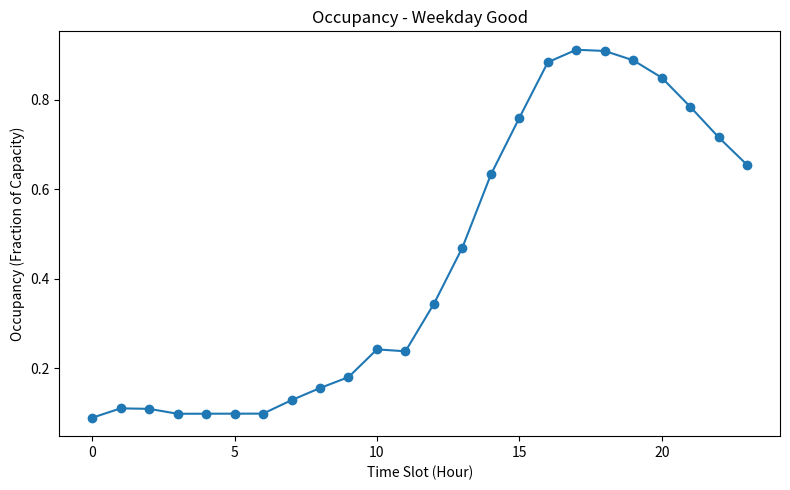
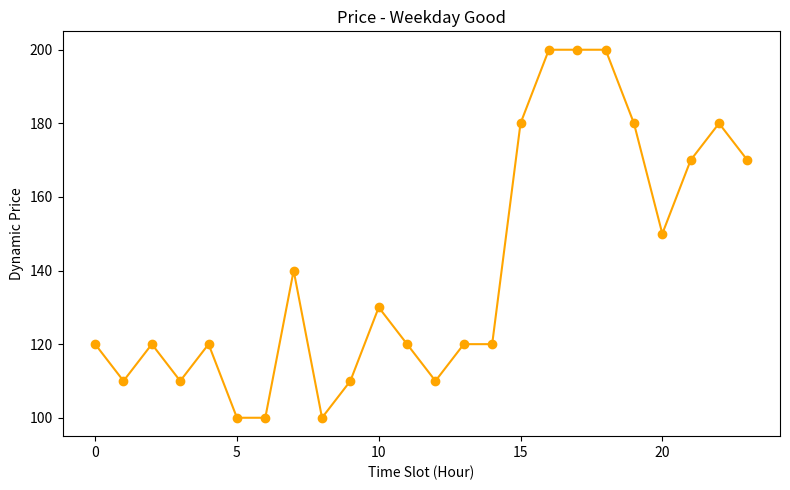
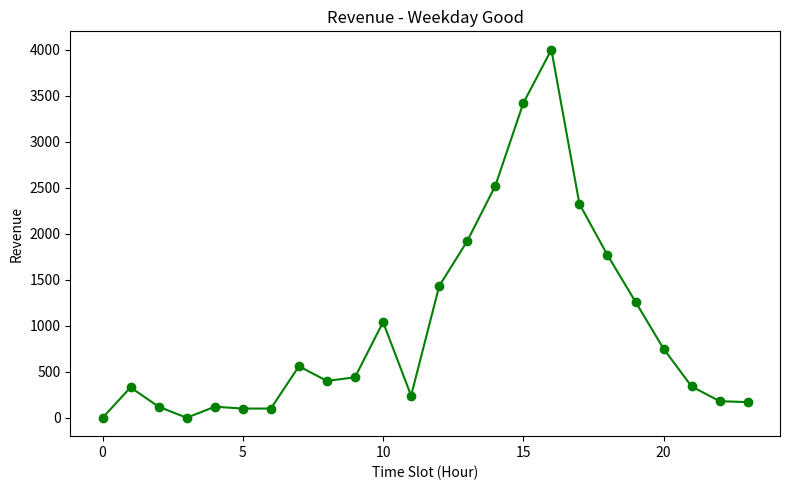
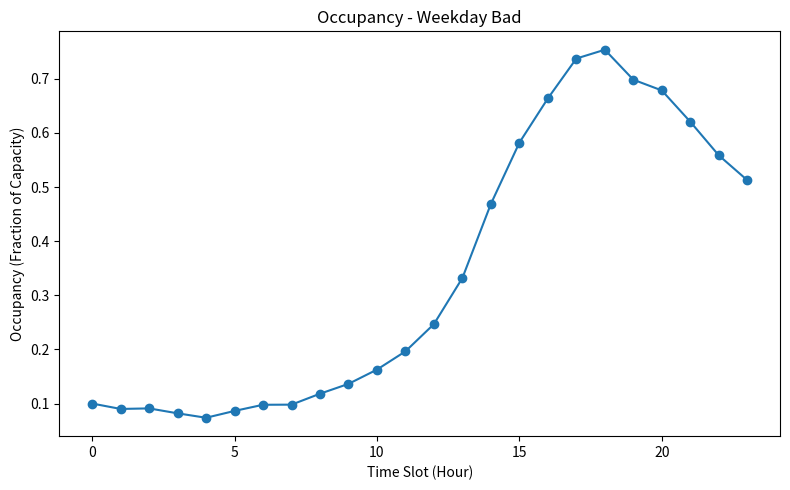
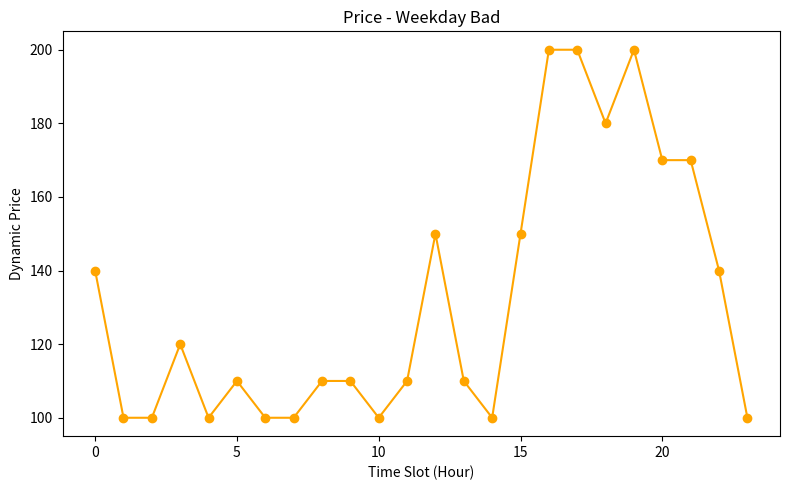
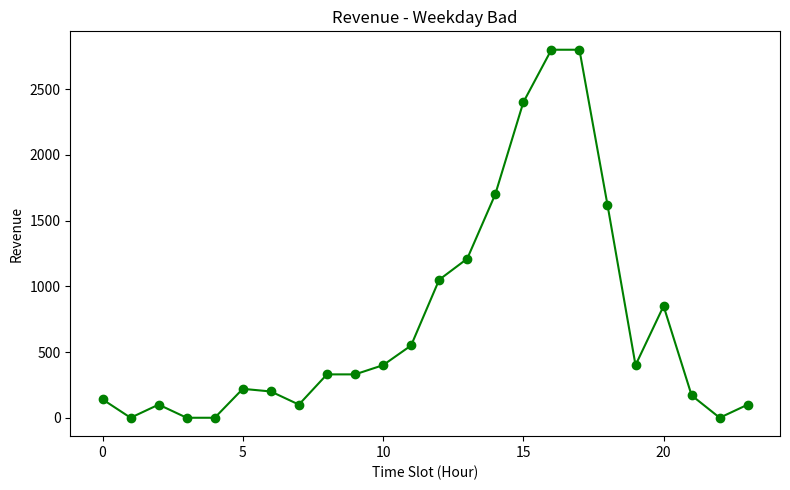
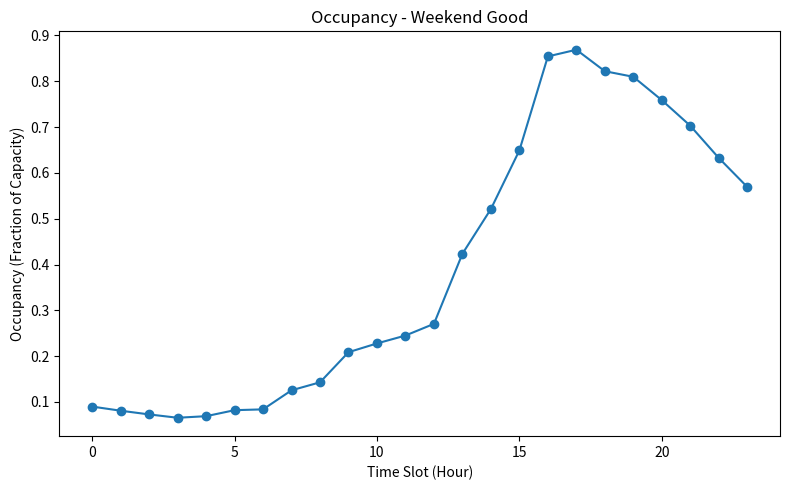
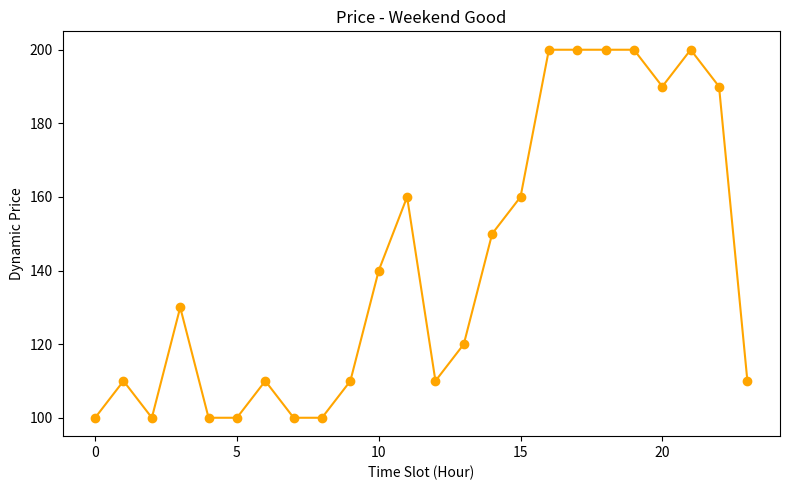
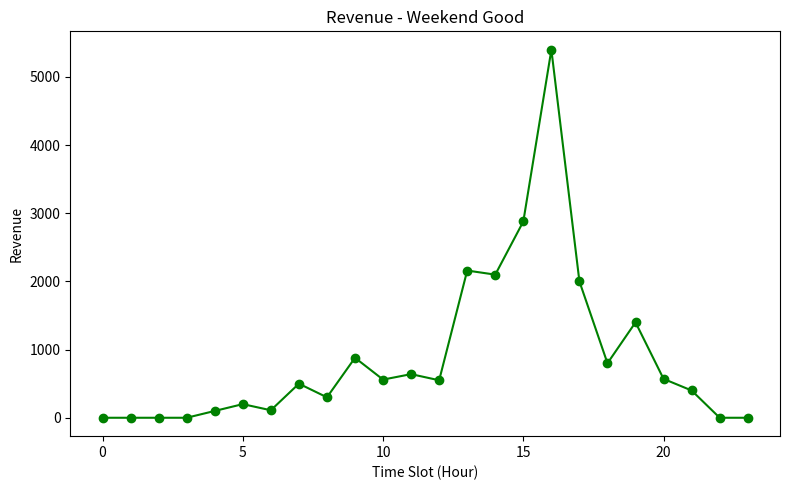
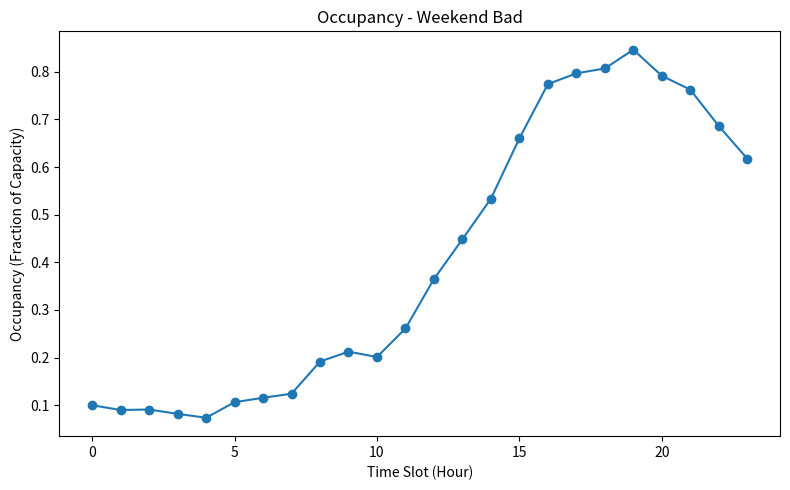
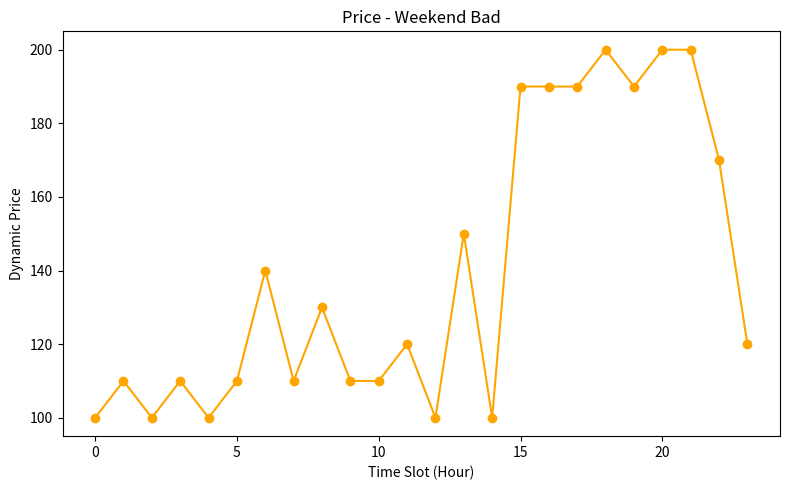
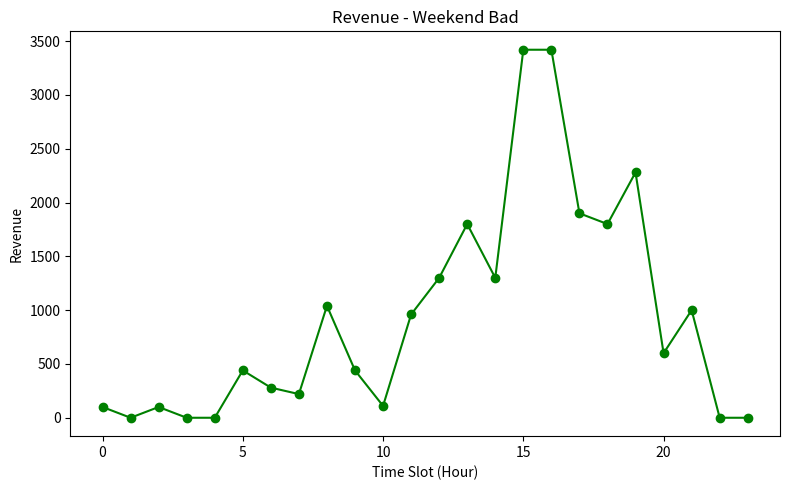

The matplotlib source for these figures, in order:
import numpy as np
import matplotlib.pyplot as plt
import seaborn as sns
from matplotlib.gridspec import GridSpec
import os
from datetime import datetime
import json

class ParkingLot:
    def __init__(self):
        self.base_ped = -0.4  # Price elasticity of demand
        self.CAPACITY = 100
        self.COST_PRICE = 100
        self.FIXED_PRICE = 150
        self.BASE_ARRIVAL_RATES = np.array([
            0.5, 0.5, 0.2, 0.2, 0.5, 2, 3, 3, 4, 4, 4, 5,
            10, 12, 15, 18, 20, 15, 10, 7, 5, 3, 1, 0.5
        ])

    def get_ped(self, time_slot, day_type, weather_type):
        ped = self.base_ped
        
        # Time modifier
        if 0 <= time_slot < 13:  # Morning peak
            time_modifier = 0.7
        elif 13 <= time_slot < 17:  # Evening peak
            time_modifier = 1.27
        else:
            time_modifier = 1.0
        ped *= time_modifier

        # Day type modifier (1 for weekend/holiday)
        if day_type == 1:
            day_modifier = 1.1
            ped *= day_modifier

        # Weather modifier (1 for bad weather)
        if weather_type == 1:
            weather_modifier = 0.7
            ped *= weather_modifier

        return ped
    
    def calculate_occupancy(self, dynamic_price, time_slot, occupancy, day_type, weather_type):
        PED = self.get_ped(time_slot, day_type, weather_type)
        delta_price = ((dynamic_price - self.FIXED_PRICE) / self.FIXED_PRICE) *100
        delta_demand = delta_price * PED
        
        # Calculate available spaces
        qt = (1 - occupancy) * self.CAPACITY
        
        # Adjust arrival rate based on price change
        adjusted_lambda = max(0, self.BASE_ARRIVAL_RATES[time_slot] * (1 + delta_demand / 100))
        
        # Simulate new arrivals
        new_cars = np.random.poisson(lam=adjusted_lambda)
        
        # Calculate actual parked cars (limited by available spaces)
        actual_parked = min(new_cars, qt)
        departure_rate = 0.1 * occupancy*self.CAPACITY
        # Update occupancy
        new_occupancy = ((occupancy * self.CAPACITY) + actual_parked - departure_rate) / self.CAPACITY
            
        return new_occupancy, actual_parked, delta_demand
    
    def calculate_reward(self, occupancy, delta_demand, actual_parked, dynamic_price):
        is_peak = occupancy >= 0.6
        x = 0.99 if is_peak else 0.01
        
        # Calculate profit from sold spots (only the ones that actually parked)
        profit_from_sold = actual_parked * (dynamic_price - self.COST_PRICE)
        
        # Calculate potential revenue from demand change
        revenue_from_demand = delta_demand * dynamic_price / 100  # Scale by 100 to match percentage
        
        reward = x * profit_from_sold + (1 - x) * revenue_from_demand
        return reward

class QLearningAgent:
    def __init__(self):
        self.LEARNING_RATE = 0.2
        self.DISCOUNT_FACTOR = 0.8
        self.EPSILON = 0.5
        self.FINAL_EPSILON = 0.01
        self.TOTAL_EPISODES = 10000  # Reduced for faster testing
        self.TIME_SLOTS = 24    
        self.OCC_BUCKETS = 10  # 0-10%, 10-20%, ..., 90-100%
        self.DAY_TYPES = 2
        self.WEATHER_TYPES = 2
        self.PRICE_MULTIPLIERS = np.round(np.linspace(1.0, 2.0, 11), decimals=1)
        self.ACTION_SPACE_SIZE = len(self.PRICE_MULTIPLIERS)
        self.state_space_shape = (self.TIME_SLOTS, self.OCC_BUCKETS, self.DAY_TYPES, self.WEATHER_TYPES)
        
        self.alpha = self.LEARNING_RATE
        self.gamma = self.DISCOUNT_FACTOR
        self.epsilon = self.EPSILON
        
        # Initialize Q-table with small random values to encourage exploration
        self.q_table = np.random.uniform(low=-1, high=1, size=self.state_space_shape + (self.ACTION_SPACE_SIZE,))
    
    def get_state_index(self, state):
        time_slot, occupancy, day_type, weather_type = state
        # Convert occupancy percentage to bucket index (0-9)
        occupancy_bucket = min(self.OCC_BUCKETS - 1, int(occupancy * 10))
        return (time_slot, occupancy_bucket, day_type, weather_type)
    
    def choose_action(self, state):
        state_idx = self.get_state_index(state)
        if np.random.random() < self.epsilon:
            return np.random.randint(0, self.ACTION_SPACE_SIZE)
        else:
            return np.argmax(self.q_table[state_idx])
        
    def update_q_value(self, state, action, reward, next_state):
        state_idx = self.get_state_index(state)
        next_state_idx = self.get_state_index(next_state)
        
        old_value = self.q_table[state_idx + (action,)]
        next_max = np.max(self.q_table[next_state_idx])
        
        # Q-learning update formula
        new_value = old_value + self.alpha * (reward + self.gamma * next_max - old_value)
        self.q_table[state_idx + (action,)] = new_value

    def decay_epsilon(self, episode):
        # Linear epsilon decay
        self.epsilon = max(self.FINAL_EPSILON, 
                          self.EPSILON - (self.EPSILON - self.FINAL_EPSILON) * episode / self.TOTAL_EPISODES)

def run_training():
    env = ParkingLot()
    agent = QLearningAgent()
    rewards_log = []
    
    for episode in range(agent.TOTAL_EPISODES):
        day_type = np.random.randint(0, agent.DAY_TYPES)
        weather_type = np.random.randint(0, agent.WEATHER_TYPES)
        occupancy = np.random.uniform(0, 0.2)  # Start with low occupancy
        episode_reward = 0
        
        agent.decay_epsilon(episode)
        
        for time_slot in range(agent.TIME_SLOTS):
            current_state = (time_slot, occupancy, day_type, weather_type)
            action_idx = agent.choose_action(current_state)
            dynamic_price = env.COST_PRICE * agent.PRICE_MULTIPLIERS[action_idx]
            
            # Calculate new occupancy
            occupancy, actual_parked, delta_demand = env.calculate_occupancy(
                dynamic_price, time_slot, occupancy, day_type, weather_type
            )
            
            # Calculate reward
            reward = env.calculate_reward(occupancy, delta_demand, actual_parked, dynamic_price)
            
            # Next state (next time slot)
            next_time_slot = (time_slot + 1) % agent.TIME_SLOTS
            next_state = (next_time_slot, occupancy, day_type, weather_type)
            
            # Update Q-value
            agent.update_q_value(current_state, action_idx, reward, next_state)
            
            episode_reward += reward
            
        rewards_log.append(episode_reward)
        
        if episode % 1000 == 0:  # Print less frequently to reduce output
            avg_reward = np.mean(rewards_log[-1000:]) if episode > 1000 else np.mean(rewards_log)
            print(f"Episode: {episode:05d} | Avg Reward: {avg_reward:08.2f} | Epsilon: {agent.epsilon:.3f}")
    
    print("Training complete!")
    return agent, env, rewards_log

def test_policy(agent, env, day_type, weather_type, initial_occupancy=0.1):
    time_slots = list(range(agent.TIME_SLOTS))
    occupancies, prices, revenues = [], [], []
    
    # Set epsilon to 0 for deterministic policy
    original_epsilon = agent.epsilon
    agent.epsilon = 0
    
    occupancy = initial_occupancy
    total_revenue = 0
    for time_slot in range(agent.TIME_SLOTS):
        current_state = (time_slot, occupancy, day_type, weather_type)
        action_idx = agent.choose_action(current_state)
        dynamic_price = env.COST_PRICE * agent.PRICE_MULTIPLIERS[action_idx]
        
        occupancy, actual_parked, delta_demand = env.calculate_occupancy(
            dynamic_price, time_slot, occupancy, day_type, weather_type
        )
        
        # Calculate revenue for this time slot
        revenue = actual_parked * dynamic_price
        total_revenue += revenue
        
        occupancies.append(occupancy)
        prices.append(dynamic_price)
        revenues.append(revenue)
    
    # Restore original epsilon
    agent.epsilon = original_epsilon
    
    return time_slots, occupancies, prices, revenues, total_revenue

# Run training
print("Starting training...")
trained_agent, parking_env, rewards = run_training()

# Define the four scenarios: (day_type, weather_type)
scenarios = {
    "Weekday_Good": (0, 0),
    "Weekday_Bad": (0, 1),
    "Weekend_Good": (1, 0),
    "Weekend_Bad": (1, 1)
}

# Simulate each scenario and save separate plots
for name, (day_type, weather_type) in scenarios.items():
    time_slots, occupancies, prices, revenues, total_revenue = test_policy(
        trained_agent, parking_env, day_type=day_type, weather_type=weather_type, initial_occupancy=0.1
    )

    # Occupancy plot
    plt.figure(figsize=(8,5))
    plt.plot(time_slots, occupancies, marker='o')
    plt.xlabel("Time Slot (Hour)")
    plt.ylabel("Occupancy (Fraction of Capacity)")
    plt.title(f"Occupancy - {name.replace('_', ' ')}")
    plt.tight_layout()
    plt.savefig(f"occupancy_{name}.jpg", dpi=300)
    plt.close()

    # Price plot
    plt.figure(figsize=(8,5))
    plt.plot(time_slots, prices, marker='o', color='orange')
    plt.xlabel("Time Slot (Hour)")
    plt.ylabel("Dynamic Price")
    plt.title(f"Price - {name.replace('_', ' ')}")
    plt.tight_layout()
    plt.savefig(f"price_{name}.jpg", dpi=300)
    plt.close()

    # Revenue plot
    plt.figure(figsize=(8,5))
    plt.plot(time_slots, revenues, marker='o', color='green')
    plt.xlabel("Time Slot (Hour)")
    plt.ylabel("Revenue")
    plt.title(f"Revenue - {name.replace('_', ' ')}")
    plt.tight_layout()
    plt.savefig(f"revenue_{name}.jpg", dpi=300)
    plt.close()

    # Print scenario stats
    avg_occ = np.mean(occupancies)
    avg_price = np.mean(prices)
    print(f"{name.replace('_', ' ')} | Avg Occupancy: {avg_occ:.2f} | Avg Price: {avg_price:.2f} | Total Revenue: {total_revenue:.2f}")
